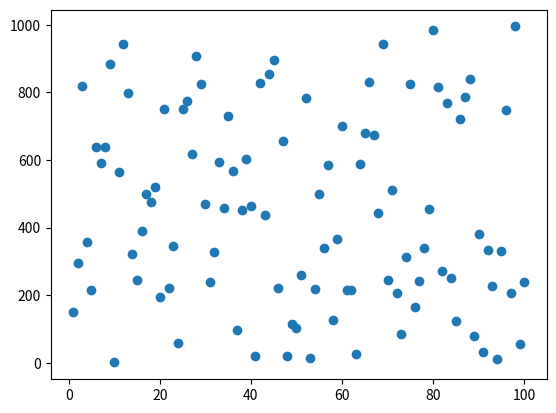

The matplotlib source for this figure:
# Scatter Plots

import numpy as np
import matplotlib.pyplot as plt


xpoints = np.array(range(1,101))



randompoints = np.random.randint(1, 1000, 100)
plt.scatter(xpoints, randompoints)

plt.show()